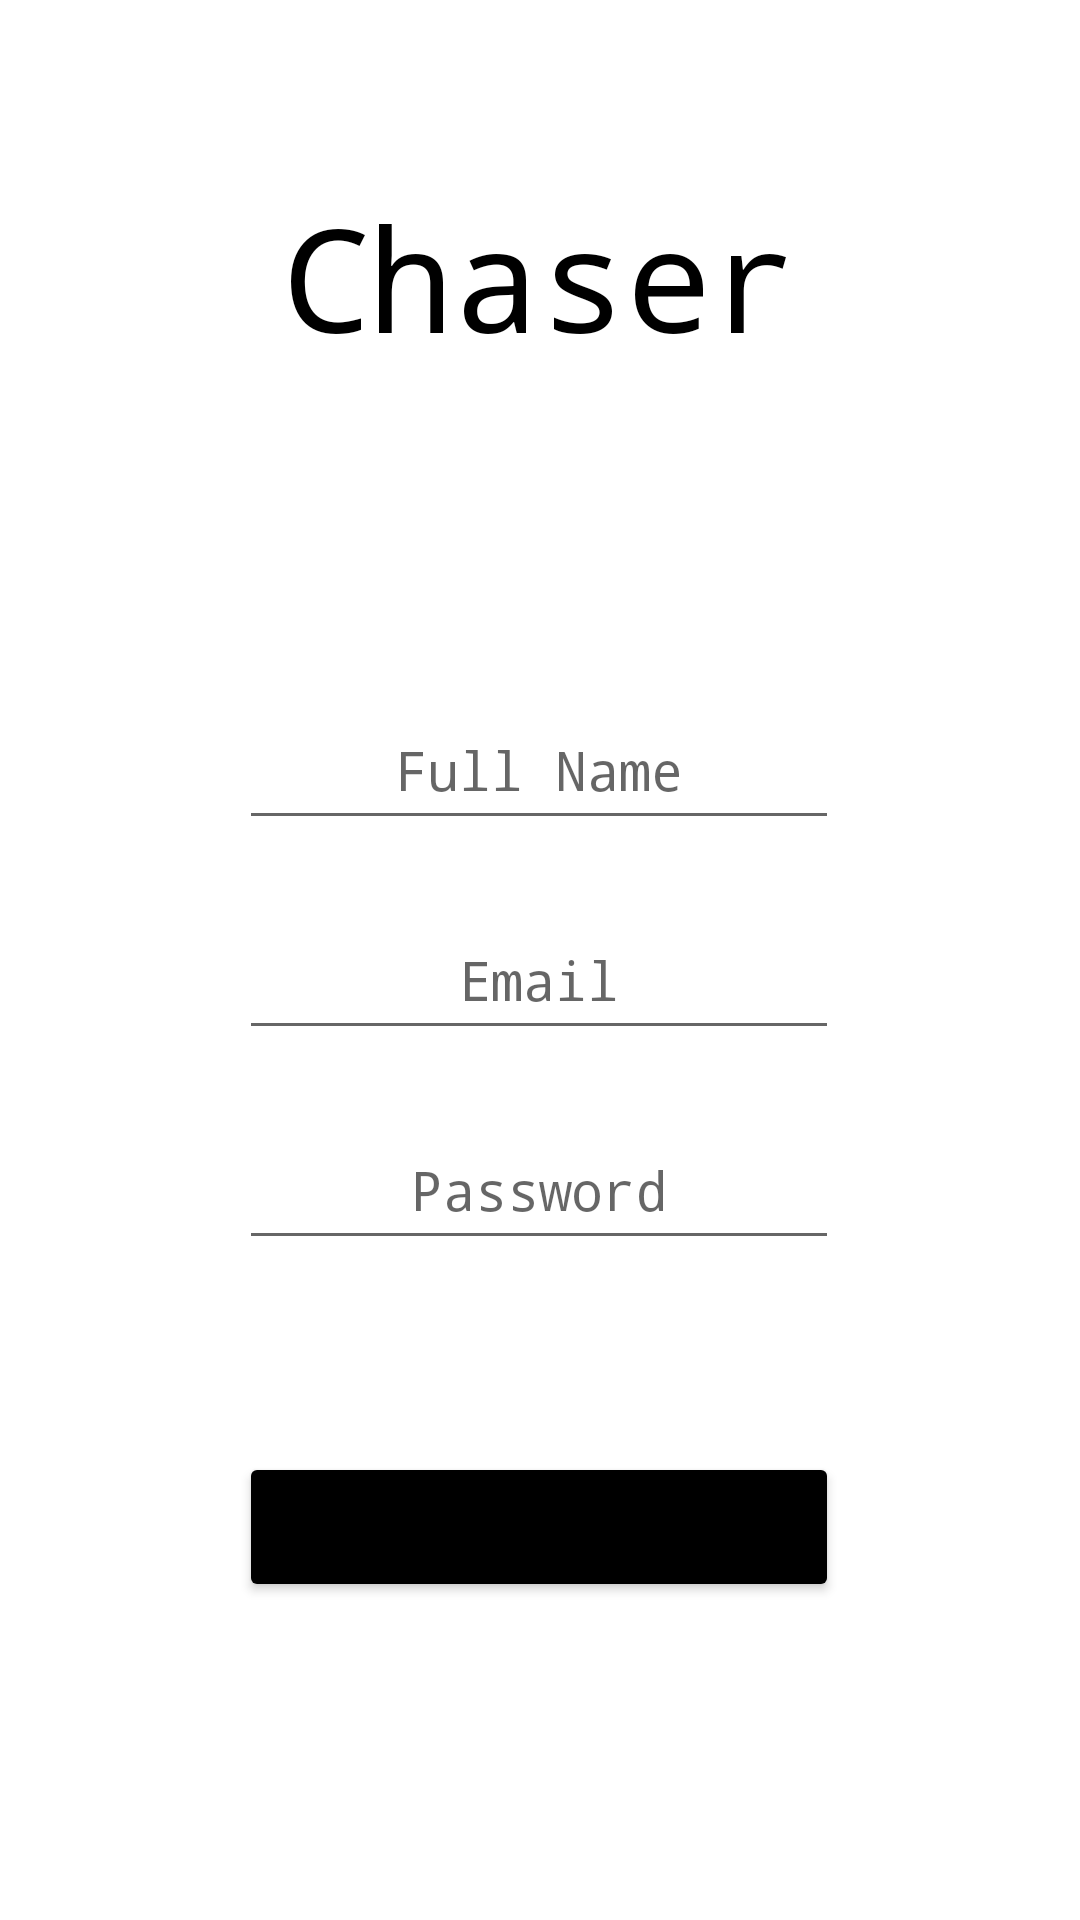

The Android layout XML behind this screen, and the referenced resources:
<!-- AndroidManifest.xml: application theme Theme.HackTJ -->
<!-- res/layout/activity_register_page.xml -->
<?xml version="1.0" encoding="utf-8"?>
<androidx.constraintlayout.widget.ConstraintLayout xmlns:android="http://schemas.android.com/apk/res/android"
    xmlns:app="http://schemas.android.com/apk/res-auto"
    xmlns:tools="http://schemas.android.com/tools"
    android:layout_width="match_parent"
    android:layout_height="match_parent"
    android:textAlignment="center"
    tools:context=".RegisterPage">

    <TextView
        android:id="@+id/registerPageLogo"
        android:layout_width="300dp"
        android:layout_height="70dp"
        android:layout_marginTop="60dp"
        android:text="Chaser"
        android:textAlignment="center"
        android:textColor="#000000"
        android:textSize="48sp"
        android:typeface="monospace"
        app:layout_constraintEnd_toEndOf="parent"
        app:layout_constraintStart_toStartOf="parent"
        app:layout_constraintTop_toTopOf="parent" />

    <EditText
        android:id="@+id/registerPageFullName"
        android:layout_width="200dp"
        android:layout_height="50dp"
        android:layout_marginTop="100dp"
        android:ems="10"
        android:hint="Full Name"
        android:inputType="textPersonName"
        android:textAlignment="center"
        android:typeface="monospace"
        app:layout_constraintEnd_toEndOf="parent"
        app:layout_constraintHorizontal_bias="0.497"
        app:layout_constraintStart_toStartOf="parent"
        app:layout_constraintTop_toBottomOf="@+id/registerPageLogo" />

    <EditText
        android:id="@+id/registerPageEmail"
        android:layout_width="200dp"
        android:layout_height="50dp"
        android:layout_marginTop="20dp"
        android:ems="10"
        android:hint="Email"
        android:inputType="textPersonName"
        android:textAlignment="center"
        android:typeface="monospace"
        app:layout_constraintEnd_toEndOf="parent"
        app:layout_constraintHorizontal_bias="0.497"
        app:layout_constraintStart_toStartOf="parent"
        app:layout_constraintTop_toBottomOf="@+id/registerPageFullName" />

    <EditText
        android:id="@+id/registerPagePassword"
        android:layout_width="200dp"
        android:layout_height="50dp"
        android:layout_marginTop="20dp"
        android:ems="10"
        android:hint="Password"
        android:inputType="textPassword"
        android:textAlignment="center"
        android:typeface="monospace"
        app:layout_constraintEnd_toEndOf="parent"
        app:layout_constraintHorizontal_bias="0.497"
        app:layout_constraintStart_toStartOf="parent"
        app:layout_constraintTop_toBottomOf="@+id/registerPageEmail" />

    <Button
        android:id="@+id/registerPageButton"
        android:layout_width="200dp"
        android:layout_height="50dp"
        android:layout_marginTop="64dp"
        android:backgroundTint="#000000"
        android:text="REGISTER"
        app:layout_constraintEnd_toEndOf="parent"
        app:layout_constraintHorizontal_bias="0.498"
        app:layout_constraintStart_toStartOf="parent"
        app:layout_constraintTop_toBottomOf="@+id/registerPagePassword" />

</androidx.constraintlayout.widget.ConstraintLayout>
<!-- resources referenced by this layout -->
<resources>
  <style name="Theme.HackTJ" parent="Theme.MaterialComponents.DayNight.NoActionBar">
          
          <item name="colorPrimary">@color/purple_500</item>
          <item name="colorPrimaryVariant">@color/purple_700</item>
          <item name="colorOnPrimary">@color/white</item>
          
          <item name="colorSecondary">@color/teal_200</item>
          <item name="colorSecondaryVariant">@color/teal_700</item>
          <item name="colorOnSecondary">@color/black</item>
          
          <item name="android:statusBarColor" tools:targetApi="l">?attr/colorPrimaryVariant</item>
          
      </style>
  <!-- not gathered from this repository: default colours our renderer supplied (Android Studio template values) -->
  <color name="purple_500">#FF6200EE</color>
  <color name="purple_700">#FF3700B3</color>
  <color name="teal_200">#FF03DAC5</color>
  <color name="teal_700">#FF018786</color>
  <color name="black">#FF000000</color>
  <color name="white">#FFFFFFFF</color>
</resources>
